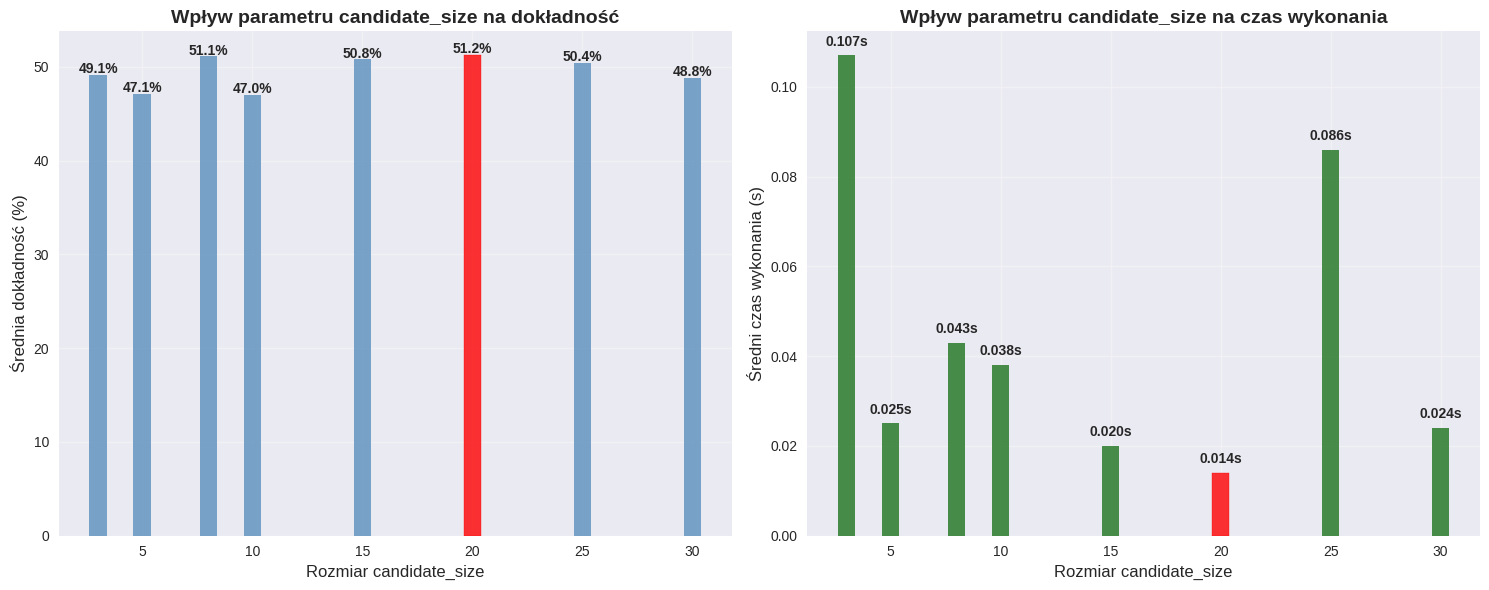
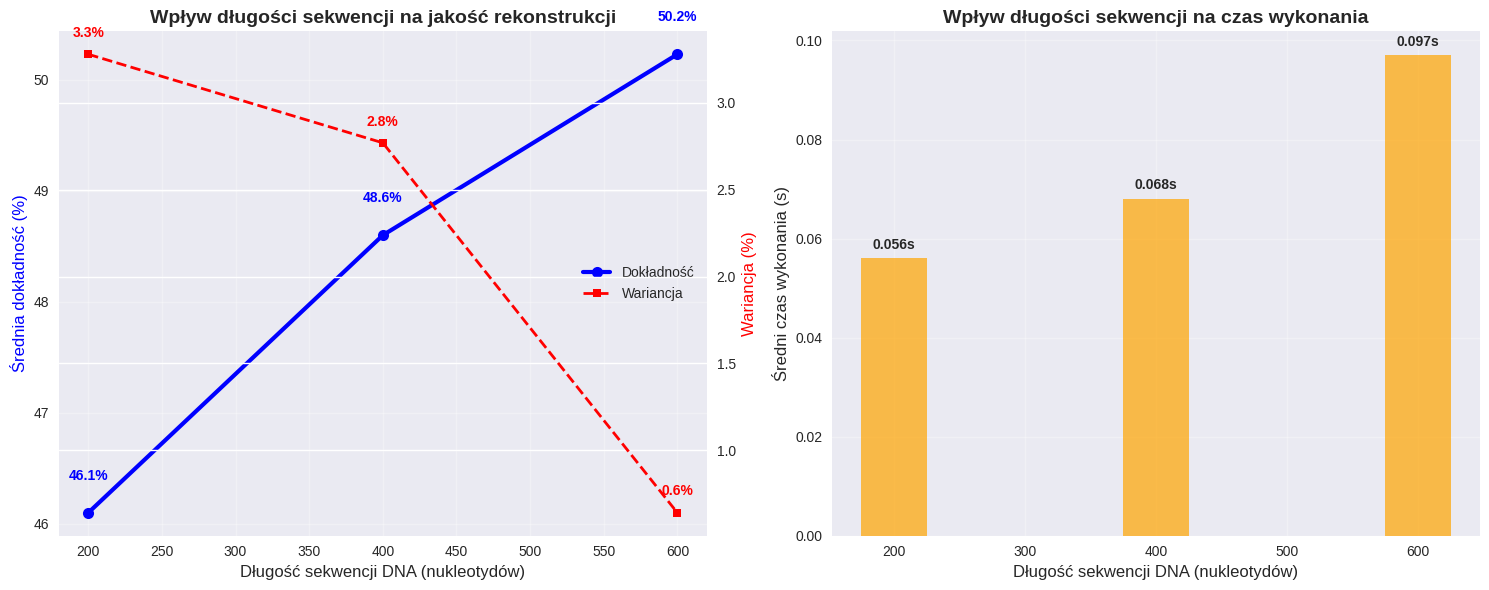
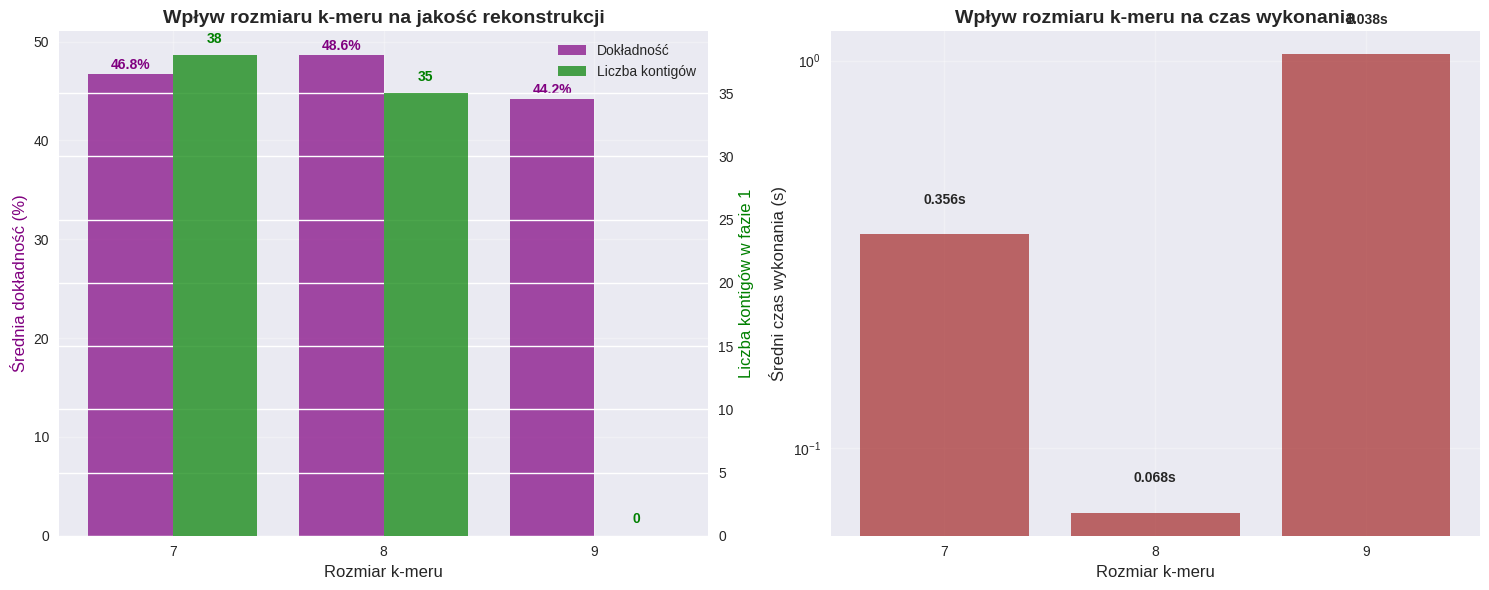
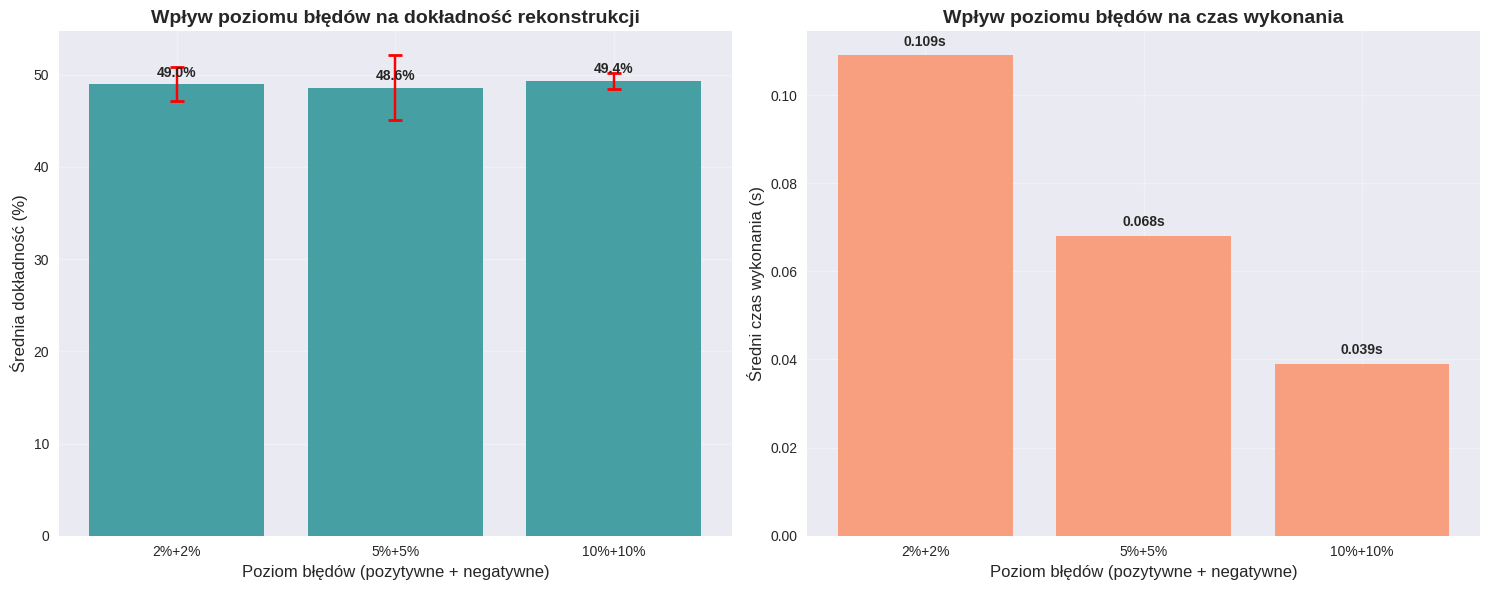
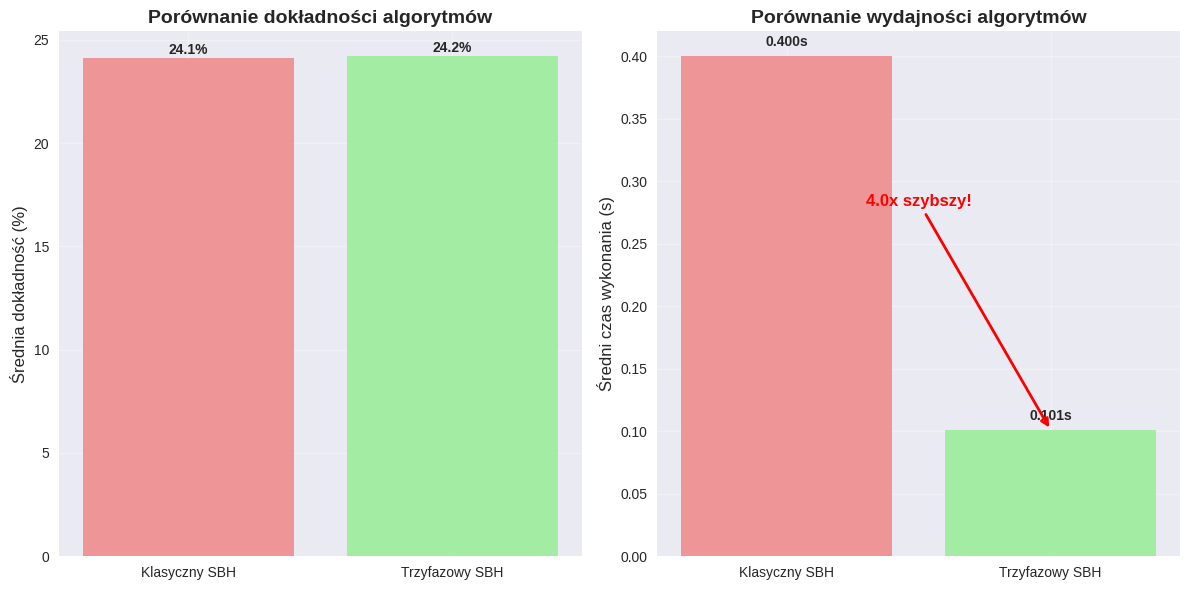

Here is the Python script that generated these plots, in order:
#!/usr/bin/env python3
"""
Script to generate professional charts for the SBH project report
"""

import matplotlib.pyplot as plt
import numpy as np
import pandas as pd
import seaborn as sns
from pathlib import Path

# Set style for professional look
plt.style.use('seaborn-v0_8')
sns.set_palette("husl")

def create_charts_directory():
    """Create directory for charts if it doesn't exist"""
    charts_dir = Path("report_charts")
    charts_dir.mkdir(exist_ok=True)
    return charts_dir

def generate_candidate_size_chart(charts_dir):
    """Generate candidate_size performance chart"""
    # Data from our tests
    candidate_sizes = [3, 5, 8, 10, 15, 20, 25, 30]
    avg_accuracy = [49.11, 47.11, 51.11, 47.00, 50.78, 51.22, 50.44, 48.78]
    avg_time = [0.107, 0.025, 0.043, 0.038, 0.020, 0.014, 0.086, 0.024]
    
    fig, (ax1, ax2) = plt.subplots(1, 2, figsize=(15, 6))
    
    # Accuracy chart
    bars1 = ax1.bar(candidate_sizes, avg_accuracy, color='steelblue', alpha=0.7)
    ax1.set_xlabel('Rozmiar candidate_size', fontsize=12)
    ax1.set_ylabel('Średnia dokładność (%)', fontsize=12)
    ax1.set_title('Wpływ parametru candidate_size na dokładność', fontsize=14, fontweight='bold')
    ax1.grid(True, alpha=0.3)
    
    # Highlight optimal value
    optimal_idx = candidate_sizes.index(20)
    bars1[optimal_idx].set_color('red')
    bars1[optimal_idx].set_alpha(0.8)
    
    # Add value labels
    for i, v in enumerate(avg_accuracy):
        ax1.text(candidate_sizes[i], v + 0.2, f'{v:.1f}%', ha='center', fontweight='bold')
    
    # Time chart
    bars2 = ax2.bar(candidate_sizes, avg_time, color='darkgreen', alpha=0.7)
    ax2.set_xlabel('Rozmiar candidate_size', fontsize=12)
    ax2.set_ylabel('Średni czas wykonania (s)', fontsize=12)
    ax2.set_title('Wpływ parametru candidate_size na czas wykonania', fontsize=14, fontweight='bold')
    ax2.grid(True, alpha=0.3)
    
    # Highlight optimal value
    bars2[optimal_idx].set_color('red')
    bars2[optimal_idx].set_alpha(0.8)
    
    # Add value labels
    for i, v in enumerate(avg_time):
        ax2.text(candidate_sizes[i], v + max(avg_time)*0.02, f'{v:.3f}s', ha='center', fontweight='bold')
    
    plt.tight_layout()
    plt.savefig(charts_dir / 'candidate_size_analysis.png', dpi=300, bbox_inches='tight')
    plt.close()
    print("✅ Wykres candidate_size zapisany")

def generate_dna_length_chart(charts_dir):
    """Generate DNA length impact chart"""
    # Data from our tests
    lengths = [200, 400, 600]
    accuracies = [46.10, 48.60, 50.23]
    times = [0.056, 0.068, 0.097]
    variances = [3.28, 2.77, 0.64]
    
    fig, (ax1, ax2) = plt.subplots(1, 2, figsize=(15, 6))
    
    # Accuracy and variance
    ax1_twin = ax1.twinx()
    
    line1 = ax1.plot(lengths, accuracies, 'o-', color='blue', linewidth=3, markersize=8, label='Dokładność')
    line2 = ax1_twin.plot(lengths, variances, 's--', color='red', linewidth=2, markersize=6, label='Wariancja')
    
    ax1.set_xlabel('Długość sekwencji DNA (nukleotydów)', fontsize=12)
    ax1.set_ylabel('Średnia dokładność (%)', fontsize=12, color='blue')
    ax1_twin.set_ylabel('Wariancja (%)', fontsize=12, color='red')
    ax1.set_title('Wpływ długości sekwencji na jakość rekonstrukcji', fontsize=14, fontweight='bold')
    ax1.grid(True, alpha=0.3)
    
    # Add value labels
    for i, (x, y) in enumerate(zip(lengths, accuracies)):
        ax1.text(x, y + 0.3, f'{y:.1f}%', ha='center', fontweight='bold', color='blue')
    
    for i, (x, y) in enumerate(zip(lengths, variances)):
        ax1_twin.text(x, y + 0.1, f'{y:.1f}%', ha='center', fontweight='bold', color='red')
    
    # Combine legends
    lines1, labels1 = ax1.get_legend_handles_labels()
    lines2, labels2 = ax1_twin.get_legend_handles_labels()
    ax1.legend(lines1 + lines2, labels1 + labels2, loc='center right')
    
    # Time chart
    bars = ax2.bar(lengths, times, color='orange', alpha=0.7, width=50)
    ax2.set_xlabel('Długość sekwencji DNA (nukleotydów)', fontsize=12)
    ax2.set_ylabel('Średni czas wykonania (s)', fontsize=12)
    ax2.set_title('Wpływ długości sekwencji na czas wykonania', fontsize=14, fontweight='bold')
    ax2.grid(True, alpha=0.3)
    
    # Add value labels
    for i, v in enumerate(times):
        ax2.text(lengths[i], v + max(times)*0.02, f'{v:.3f}s', ha='center', fontweight='bold')
    
    plt.tight_layout()
    plt.savefig(charts_dir / 'dna_length_analysis.png', dpi=300, bbox_inches='tight')
    plt.close()
    print("✅ Wykres długości DNA zapisany")

def generate_kmer_size_chart(charts_dir):
    """Generate k-mer size impact chart"""
    # Data from our tests
    k_sizes = [7, 8, 9]
    accuracies = [46.75, 48.60, 44.20]
    times = [0.356, 0.068, 1.038]
    contigs = [38, 35, 0]
    
    fig, (ax1, ax2) = plt.subplots(1, 2, figsize=(15, 6))
    
    # Accuracy and contigs
    ax1_twin = ax1.twinx()
    
    bars1 = ax1.bar([x-0.2 for x in k_sizes], accuracies, width=0.4, color='purple', alpha=0.7, label='Dokładność')
    bars2 = ax1_twin.bar([x+0.2 for x in k_sizes], contigs, width=0.4, color='green', alpha=0.7, label='Liczba kontigów')
    
    ax1.set_xlabel('Rozmiar k-meru', fontsize=12)
    ax1.set_ylabel('Średnia dokładność (%)', fontsize=12, color='purple')
    ax1_twin.set_ylabel('Liczba kontigów w fazie 1', fontsize=12, color='green')
    ax1.set_title('Wpływ rozmiaru k-meru na jakość rekonstrukcji', fontsize=14, fontweight='bold')
    ax1.grid(True, alpha=0.3)
    ax1.set_xticks(k_sizes)
    
    # Add value labels
    for i, v in enumerate(accuracies):
        ax1.text(k_sizes[i]-0.2, v + 0.5, f'{v:.1f}%', ha='center', fontweight='bold', color='purple')
    
    for i, v in enumerate(contigs):
        ax1_twin.text(k_sizes[i]+0.2, v + 1, f'{v}', ha='center', fontweight='bold', color='green')
    
    # Combine legends
    lines1, labels1 = ax1.get_legend_handles_labels()
    lines2, labels2 = ax1_twin.get_legend_handles_labels()
    ax1.legend(lines1 + lines2, labels1 + labels2, loc='upper right')
    
    # Time chart (log scale due to large differences)
    bars = ax2.bar(k_sizes, times, color='brown', alpha=0.7)
    ax2.set_xlabel('Rozmiar k-meru', fontsize=12)
    ax2.set_ylabel('Średni czas wykonania (s)', fontsize=12)
    ax2.set_title('Wpływ rozmiaru k-meru na czas wykonania', fontsize=14, fontweight='bold')
    ax2.set_yscale('log')
    ax2.grid(True, alpha=0.3)
    ax2.set_xticks(k_sizes)
    
    # Add value labels
    for i, v in enumerate(times):
        ax2.text(k_sizes[i], v * 1.2, f'{v:.3f}s', ha='center', fontweight='bold')
    
    plt.tight_layout()
    plt.savefig(charts_dir / 'kmer_size_analysis.png', dpi=300, bbox_inches='tight')
    plt.close()
    print("✅ Wykres rozmiaru k-meru zapisany")

def generate_error_impact_chart(charts_dir):
    """Generate error level impact chart"""
    # Data from our tests
    error_levels = ['2%+2%', '5%+5%', '10%+10%']
    accuracies = [49.00, 48.60, 49.35]
    times = [0.109, 0.068, 0.039]
    stability = [50.00-46.25, 52.50-45.50, 50.25-48.50]  # Range as stability measure
    
    fig, (ax1, ax2) = plt.subplots(1, 2, figsize=(15, 6))
    
    # Accuracy with error bars (stability)
    bars1 = ax1.bar(error_levels, accuracies, color='teal', alpha=0.7)
    ax1.set_xlabel('Poziom błędów (pozytywne + negatywne)', fontsize=12)
    ax1.set_ylabel('Średnia dokładność (%)', fontsize=12)
    ax1.set_title('Wpływ poziomu błędów na dokładność rekonstrukcji', fontsize=14, fontweight='bold')
    ax1.grid(True, alpha=0.3)
    
    # Add error bars representing stability (smaller = more stable)
    ax1.errorbar(range(len(error_levels)), accuracies, yerr=[[s/2 for s in stability], [s/2 for s in stability]], 
                 fmt='none', color='red', capsize=5, capthick=2)
    
    # Add value labels
    for i, v in enumerate(accuracies):
        ax1.text(i, v + 0.8, f'{v:.1f}%', ha='center', fontweight='bold')
    
    # Time chart
    bars2 = ax2.bar(error_levels, times, color='coral', alpha=0.7)
    ax2.set_xlabel('Poziom błędów (pozytywne + negatywne)', fontsize=12)
    ax2.set_ylabel('Średni czas wykonania (s)', fontsize=12)
    ax2.set_title('Wpływ poziomu błędów na czas wykonania', fontsize=14, fontweight='bold')
    ax2.grid(True, alpha=0.3)
    
    # Add value labels
    for i, v in enumerate(times):
        ax2.text(i, v + max(times)*0.02, f'{v:.3f}s', ha='center', fontweight='bold')
    
    plt.tight_layout()
    plt.savefig(charts_dir / 'error_impact_analysis.png', dpi=300, bbox_inches='tight')
    plt.close()
    print("✅ Wykres wpływu błędów zapisany")

def generate_algorithm_comparison_chart(charts_dir):
    """Generate algorithm comparison chart"""
    algorithms = ['Klasyczny SBH', 'Trzyfazowy SBH']
    accuracies = [24.1, 24.2]
    times = [0.400, 0.101]
    
    fig, (ax1, ax2) = plt.subplots(1, 2, figsize=(12, 6))
    
    # Accuracy comparison
    bars1 = ax1.bar(algorithms, accuracies, color=['lightcoral', 'lightgreen'], alpha=0.8)
    ax1.set_ylabel('Średnia dokładność (%)', fontsize=12)
    ax1.set_title('Porównanie dokładności algorytmów', fontsize=14, fontweight='bold')
    ax1.grid(True, alpha=0.3)
    
    # Add value labels
    for i, v in enumerate(accuracies):
        ax1.text(i, v + 0.2, f'{v:.1f}%', ha='center', fontweight='bold')
    
    # Time comparison
    bars2 = ax2.bar(algorithms, times, color=['lightcoral', 'lightgreen'], alpha=0.8)
    ax2.set_ylabel('Średni czas wykonania (s)', fontsize=12)
    ax2.set_title('Porównanie wydajności algorytmów', fontsize=14, fontweight='bold')
    ax2.grid(True, alpha=0.3)
    
    # Add value labels and improvement annotation
    for i, v in enumerate(times):
        ax2.text(i, v + max(times)*0.02, f'{v:.3f}s', ha='center', fontweight='bold')
    
    # Add improvement annotation
    improvement = times[0] / times[1]
    ax2.annotate(f'{improvement:.1f}x szybszy!', 
                xy=(1, times[1]), xytext=(0.5, times[0]*0.7),
                arrowprops=dict(arrowstyle='->', color='red', lw=2),
                fontsize=12, fontweight='bold', color='red',
                ha='center')
    
    plt.tight_layout()
    plt.savefig(charts_dir / 'algorithm_comparison.png', dpi=300, bbox_inches='tight')
    plt.close()
    print("✅ Wykres porównania algorytmów zapisany")

def main():
    """Generate all charts for the report"""
    print("🎨 Generowanie wykresów do sprawozdania...")
    
    charts_dir = create_charts_directory()
    
    generate_candidate_size_chart(charts_dir)
    generate_dna_length_chart(charts_dir)
    generate_kmer_size_chart(charts_dir)
    generate_error_impact_chart(charts_dir)
    generate_algorithm_comparison_chart(charts_dir)
    
    print(f"\n✅ Wszystkie wykresy zostały zapisane w katalogu: {charts_dir}")
    print("📊 Gotowe wykresy:")
    for chart_file in sorted(charts_dir.glob("*.png")):
        print(f"   - {chart_file.name}")

if __name__ == "__main__":
    main() 
